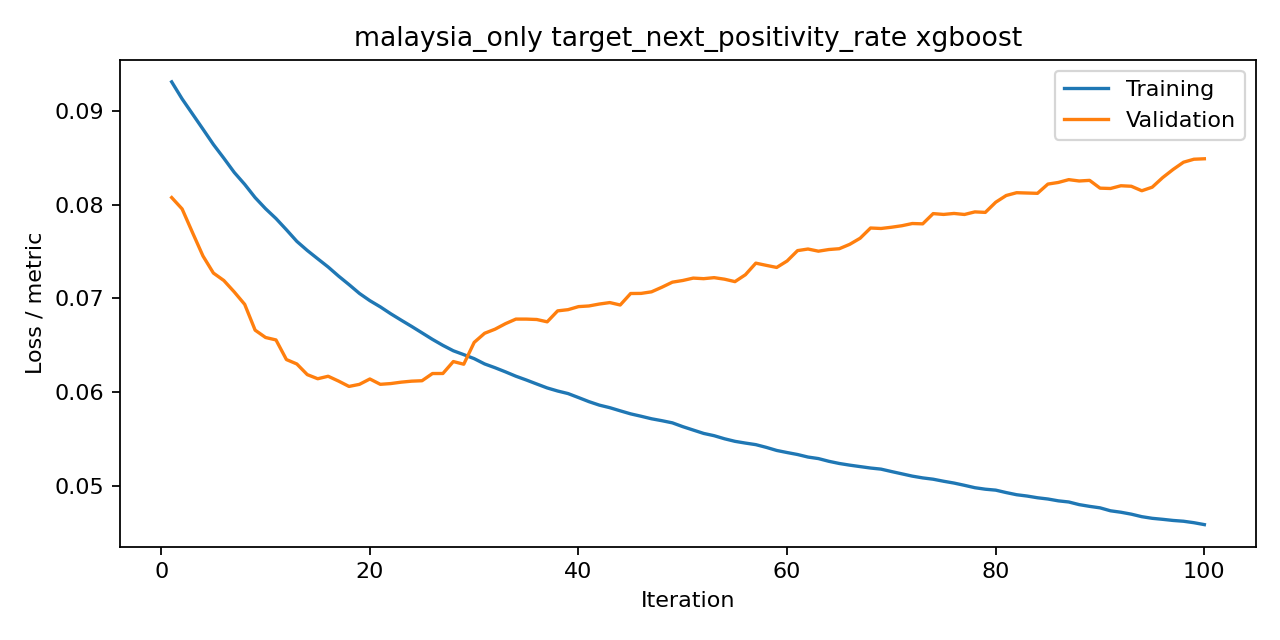

The data file committed next to this chart (first rows):
iteration, train, valid, metric
1, 0.09309, 0.08075, rmse
2, 0.09127, 0.07954, rmse
3, 0.08966, 0.07701, rmse
4, 0.08804, 0.07452, rmse
5, 0.08641, 0.0727, rmse
6, 0.08494, 0.0719, rmse
7, 0.08343, 0.07068, rmse
8, 0.08216, 0.06936, rmse
9, 0.08075, 0.06661, rmse
10, 0.07956, 0.06583, rmse
11, 0.07851, 0.06556, rmse
12, 0.07732, 0.06347, rmse
13, 0.07608, 0.063, rmse
14, 0.07511, 0.06187, rmse
15, 0.07422, 0.06143, rmse
16, 0.07335, 0.06169, rmse
17, 0.07237, 0.06118, rmse
18, 0.07147, 0.06061, rmse
19, 0.07053, 0.06083, rmse
20, 0.06975, 0.0614, rmse
21, 0.06909, 0.06083, rmse
22, 0.06836, 0.06091, rmse
23, 0.06768, 0.06106, rmse
24, 0.06701, 0.06117, rmse
25, 0.06632, 0.06121, rmse
26, 0.06563, 0.06198, rmse
27, 0.06499, 0.06199, rmse
28, 0.06441, 0.06326, rmse
29, 0.064, 0.06297, rmse
30, 0.06357, 0.0653, rmse
31, 0.06301, 0.06628, rmse
32, 0.0626, 0.06671, rmse
33, 0.06216, 0.0673, rmse
34, 0.0617, 0.06779, rmse
35, 0.06129, 0.06779, rmse
36, 0.06086, 0.06774, rmse
37, 0.06044, 0.0675, rmse
38, 0.06012, 0.06867, rmse
39, 0.05985, 0.06879, rmse
40, 0.05942, 0.06912, rmse
41, 0.05898, 0.06919, rmse
42, 0.05861, 0.06939, rmse
43, 0.05834, 0.06955, rmse
44, 0.058, 0.06929, rmse
45, 0.05768, 0.07052, rmse
46, 0.05743, 0.07053, rmse
47, 0.05716, 0.0707, rmse
48, 0.05695, 0.07119, rmse
49, 0.05672, 0.07173, rmse
50, 0.05632, 0.07191, rmse
51, 0.05595, 0.07216, rmse
52, 0.05559, 0.0721, rmse
53, 0.05535, 0.07221, rmse
54, 0.05502, 0.07204, rmse
55, 0.05475, 0.07178, rmse
56, 0.05457, 0.07252, rmse
57, 0.0544, 0.07375, rmse
58, 0.05411, 0.07352, rmse
59, 0.05378, 0.0733, rmse
60, 0.05356, 0.07399, rmse
... 40 more rows
